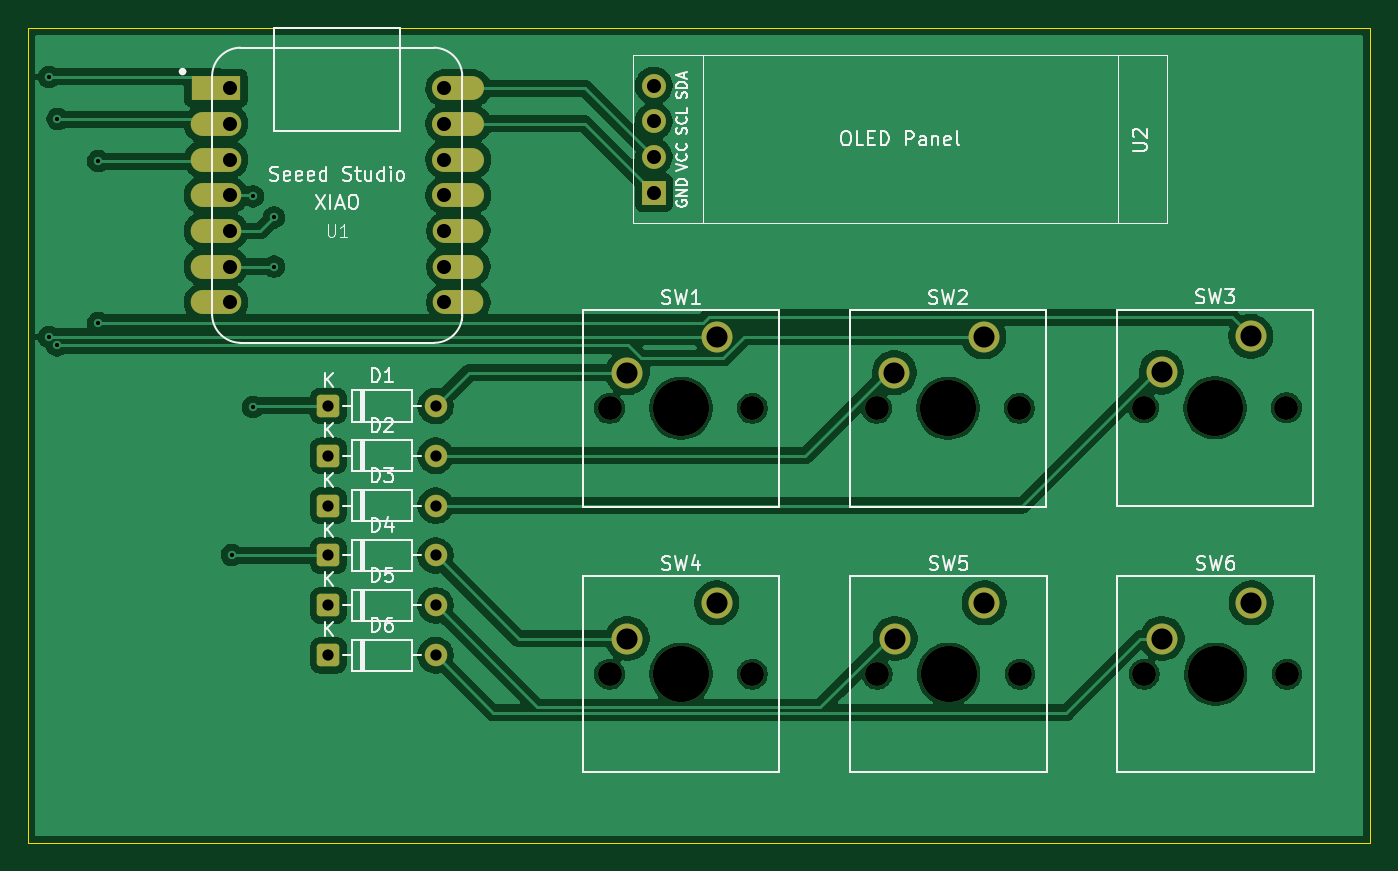
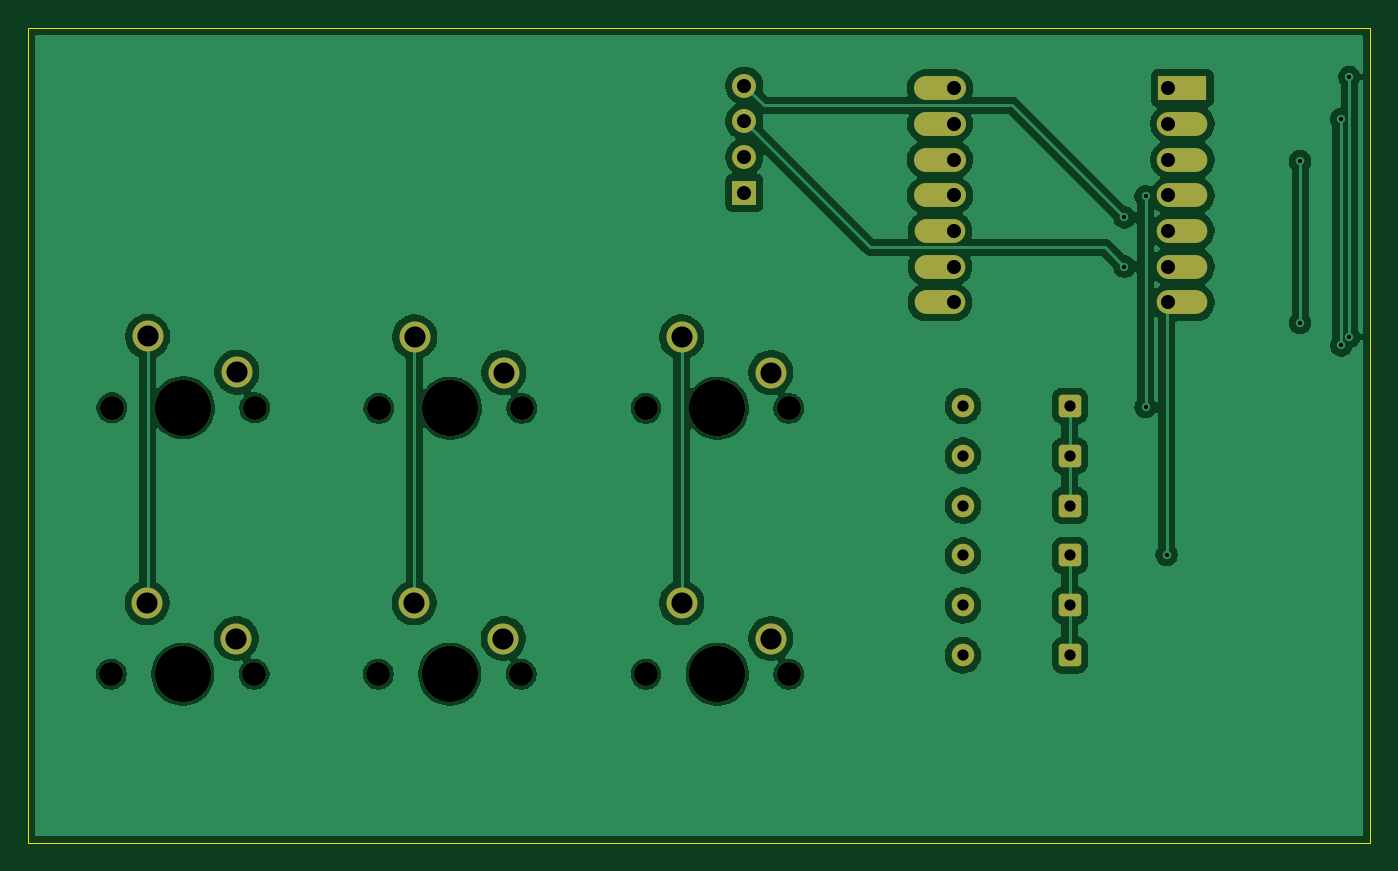
Circuit board: 11 layer files. Board 95.5 x 58.0 mm.
- bottom_copper: macro-pad-B_Cu.gbr (105247 bytes)
- bottom_mask: macro-pad-B_Mask.gbr (3274 bytes)
- paste: macro-pad-B_Paste.gbr (454 bytes)
- bottom_silk: macro-pad-B_Silkscreen.gbr (455 bytes)
- outline: macro-pad-Edge_Cuts.gbr (609 bytes)
- top_copper: macro-pad-F_Cu.gbr (105871 bytes)
- top_mask: macro-pad-F_Mask.gbr (3274 bytes)
- paste: macro-pad-F_Paste.gbr (454 bytes)
- top_silk: macro-pad-F_Silkscreen.gbr (43874 bytes)
- drill: macro-pad-NPTH.drl (651 bytes)
- drill: macro-pad-PTH.drl (1268 bytes)

=== bottom_copper: macro-pad-B_Cu.gbr (105247 bytes, source omitted) ===
=== bottom_mask: macro-pad-B_Mask.gbr ===
%TF.GenerationSoftware,KiCad,Pcbnew,10.0.6*%
%TF.CreationDate,2026-09-01T21:26:02+05:00*%
%TF.ProjectId,macro-pad,6d616372-6f2d-4706-9164-2e6b69636164,rev?*%
%TF.SameCoordinates,Original*%
%TF.FileFunction,Soldermask,Bot*%
%TF.FilePolarity,Negative*%
%FSLAX46Y46*%
G04 Gerber Fmt 4.6, Leading zero omitted, Abs format (unit mm)*
G04 Created by KiCad (PCBNEW 10.0.6) date 2026-09-01 21:26:02*
%MOMM*%
%LPD*%
G01*
G04 APERTURE LIST*
G04 Aperture macros list*
%AMRoundRect*
0 Rectangle with rounded corners*
0 $1 Rounding radius*
0 $2 $3 $4 $5 $6 $7 $8 $9 X,Y pos of 4 corners*
0 Add a 4 corners polygon primitive as box body*
4,1,4,$2,$3,$4,$5,$6,$7,$8,$9,$2,$3,0*
0 Add four circle primitives for the rounded corners*
1,1,$1+$1,$2,$3*
1,1,$1+$1,$4,$5*
1,1,$1+$1,$6,$7*
1,1,$1+$1,$8,$9*
0 Add four rect primitives between the rounded corners*
20,1,$1+$1,$2,$3,$4,$5,0*
20,1,$1+$1,$4,$5,$6,$7,0*
20,1,$1+$1,$6,$7,$8,$9,0*
20,1,$1+$1,$8,$9,$2,$3,0*%
G04 Aperture macros list end*
%ADD10C,1.700000*%
%ADD11C,4.000000*%
%ADD12C,2.200000*%
%ADD13RoundRect,0.250000X-0.550000X-0.550000X0.550000X-0.550000X0.550000X0.550000X-0.550000X0.550000X0*%
%ADD14C,1.600000*%
%ADD15R,1.700000X1.700000*%
%ADD16O,1.700000X1.700000*%
%ADD17R,3.500000X1.700000*%
%ADD18O,3.600000X1.700000*%
%ADD19O,3.700000X1.700000*%
G04 APERTURE END LIST*
D10*
%TO.C,SW4*%
X177380000Y-87500000D03*
D11*
X182460000Y-87500000D03*
D10*
X187540000Y-87500000D03*
D12*
X185000000Y-82420000D03*
X178650000Y-84960000D03*
%TD*%
D13*
%TO.C,D6*%
X157380000Y-86150000D03*
D14*
X165000000Y-86150000D03*
%TD*%
D10*
%TO.C,SW3*%
X215380000Y-68540000D03*
D11*
X220460000Y-68540000D03*
D10*
X225540000Y-68540000D03*
D12*
X223000000Y-63460000D03*
X216650000Y-66000000D03*
%TD*%
D13*
%TO.C,D5*%
X157380000Y-82600000D03*
D14*
X165000000Y-82600000D03*
%TD*%
D10*
%TO.C,SW1*%
X177380000Y-68580000D03*
D11*
X182460000Y-68580000D03*
D10*
X187540000Y-68580000D03*
D12*
X185000000Y-63500000D03*
X178650000Y-66040000D03*
%TD*%
D13*
%TO.C,D3*%
X157380000Y-75500000D03*
D14*
X165000000Y-75500000D03*
%TD*%
D13*
%TO.C,D1*%
X157380000Y-68400000D03*
D14*
X165000000Y-68400000D03*
%TD*%
D15*
%TO.C,U2*%
X180535000Y-53235000D03*
D16*
X180535000Y-50695000D03*
X180535000Y-48155000D03*
X180535000Y-45615000D03*
%TD*%
D13*
%TO.C,D4*%
X157380000Y-79050000D03*
D14*
X165000000Y-79050000D03*
%TD*%
D10*
%TO.C,SW6*%
X215420000Y-87500000D03*
D11*
X220500000Y-87500000D03*
D10*
X225580000Y-87500000D03*
D12*
X223040000Y-82420000D03*
X216690000Y-84960000D03*
%TD*%
D17*
%TO.C,U1*%
X149375000Y-45800000D03*
D18*
X149375000Y-48340000D03*
X149375000Y-50880000D03*
X149375000Y-53420000D03*
X149375000Y-55960000D03*
X149375000Y-58500000D03*
X149375000Y-61040000D03*
X166625000Y-61040000D03*
X166625000Y-58500000D03*
X166625000Y-55960000D03*
D19*
X166625000Y-53420000D03*
X166625000Y-50880000D03*
X166625000Y-48340000D03*
X166625000Y-45800000D03*
%TD*%
D10*
%TO.C,SW5*%
X196420000Y-87500000D03*
D11*
X201500000Y-87500000D03*
D10*
X206580000Y-87500000D03*
D12*
X204040000Y-82420000D03*
X197690000Y-84960000D03*
%TD*%
D10*
%TO.C,SW2*%
X196380000Y-68580000D03*
D11*
X201460000Y-68580000D03*
D10*
X206540000Y-68580000D03*
D12*
X204000000Y-63500000D03*
X197650000Y-66040000D03*
%TD*%
D13*
%TO.C,D2*%
X157380000Y-71950000D03*
D14*
X165000000Y-71950000D03*
%TD*%
M02*

=== paste: macro-pad-B_Paste.gbr ===
%TF.GenerationSoftware,KiCad,Pcbnew,10.0.6*%
%TF.CreationDate,2026-09-01T21:26:02+05:00*%
%TF.ProjectId,macro-pad,6d616372-6f2d-4706-9164-2e6b69636164,rev?*%
%TF.SameCoordinates,Original*%
%TF.FileFunction,Paste,Bot*%
%TF.FilePolarity,Positive*%
%FSLAX46Y46*%
G04 Gerber Fmt 4.6, Leading zero omitted, Abs format (unit mm)*
G04 Created by KiCad (PCBNEW 10.0.6) date 2026-09-01 21:26:02*
%MOMM*%
%LPD*%
G01*
G04 APERTURE LIST*
G04 APERTURE END LIST*
M02*

=== bottom_silk: macro-pad-B_Silkscreen.gbr ===
%TF.GenerationSoftware,KiCad,Pcbnew,10.0.6*%
%TF.CreationDate,2026-09-01T21:26:02+05:00*%
%TF.ProjectId,macro-pad,6d616372-6f2d-4706-9164-2e6b69636164,rev?*%
%TF.SameCoordinates,Original*%
%TF.FileFunction,Legend,Bot*%
%TF.FilePolarity,Positive*%
%FSLAX46Y46*%
G04 Gerber Fmt 4.6, Leading zero omitted, Abs format (unit mm)*
G04 Created by KiCad (PCBNEW 10.0.6) date 2026-09-01 21:26:02*
%MOMM*%
%LPD*%
G01*
G04 APERTURE LIST*
G04 APERTURE END LIST*
M02*

=== outline: macro-pad-Edge_Cuts.gbr ===
%TF.GenerationSoftware,KiCad,Pcbnew,10.0.6*%
%TF.CreationDate,2026-09-01T21:26:02+05:00*%
%TF.ProjectId,macro-pad,6d616372-6f2d-4706-9164-2e6b69636164,rev?*%
%TF.SameCoordinates,Original*%
%TF.FileFunction,Profile,NP*%
%FSLAX46Y46*%
G04 Gerber Fmt 4.6, Leading zero omitted, Abs format (unit mm)*
G04 Created by KiCad (PCBNEW 10.0.6) date 2026-09-01 21:26:02*
%MOMM*%
%LPD*%
G01*
G04 APERTURE LIST*
%TA.AperFunction,Profile*%
%ADD10C,0.050000*%
%TD*%
G04 APERTURE END LIST*
D10*
X136000000Y-41500000D02*
X231500000Y-41500000D01*
X231500000Y-99500000D01*
X136000000Y-99500000D01*
X136000000Y-41500000D01*
M02*

=== top_copper: macro-pad-F_Cu.gbr (105871 bytes, source omitted) ===
=== top_mask: macro-pad-F_Mask.gbr ===
%TF.GenerationSoftware,KiCad,Pcbnew,10.0.6*%
%TF.CreationDate,2026-09-01T21:26:02+05:00*%
%TF.ProjectId,macro-pad,6d616372-6f2d-4706-9164-2e6b69636164,rev?*%
%TF.SameCoordinates,Original*%
%TF.FileFunction,Soldermask,Top*%
%TF.FilePolarity,Negative*%
%FSLAX46Y46*%
G04 Gerber Fmt 4.6, Leading zero omitted, Abs format (unit mm)*
G04 Created by KiCad (PCBNEW 10.0.6) date 2026-09-01 21:26:02*
%MOMM*%
%LPD*%
G01*
G04 APERTURE LIST*
G04 Aperture macros list*
%AMRoundRect*
0 Rectangle with rounded corners*
0 $1 Rounding radius*
0 $2 $3 $4 $5 $6 $7 $8 $9 X,Y pos of 4 corners*
0 Add a 4 corners polygon primitive as box body*
4,1,4,$2,$3,$4,$5,$6,$7,$8,$9,$2,$3,0*
0 Add four circle primitives for the rounded corners*
1,1,$1+$1,$2,$3*
1,1,$1+$1,$4,$5*
1,1,$1+$1,$6,$7*
1,1,$1+$1,$8,$9*
0 Add four rect primitives between the rounded corners*
20,1,$1+$1,$2,$3,$4,$5,0*
20,1,$1+$1,$4,$5,$6,$7,0*
20,1,$1+$1,$6,$7,$8,$9,0*
20,1,$1+$1,$8,$9,$2,$3,0*%
G04 Aperture macros list end*
%ADD10C,1.700000*%
%ADD11C,4.000000*%
%ADD12C,2.200000*%
%ADD13RoundRect,0.250000X-0.550000X-0.550000X0.550000X-0.550000X0.550000X0.550000X-0.550000X0.550000X0*%
%ADD14C,1.600000*%
%ADD15R,1.700000X1.700000*%
%ADD16O,1.700000X1.700000*%
%ADD17R,3.500000X1.700000*%
%ADD18O,3.600000X1.700000*%
%ADD19O,3.700000X1.700000*%
G04 APERTURE END LIST*
D10*
%TO.C,SW4*%
X177380000Y-87500000D03*
D11*
X182460000Y-87500000D03*
D10*
X187540000Y-87500000D03*
D12*
X185000000Y-82420000D03*
X178650000Y-84960000D03*
%TD*%
D13*
%TO.C,D6*%
X157380000Y-86150000D03*
D14*
X165000000Y-86150000D03*
%TD*%
D10*
%TO.C,SW3*%
X215380000Y-68540000D03*
D11*
X220460000Y-68540000D03*
D10*
X225540000Y-68540000D03*
D12*
X223000000Y-63460000D03*
X216650000Y-66000000D03*
%TD*%
D13*
%TO.C,D5*%
X157380000Y-82600000D03*
D14*
X165000000Y-82600000D03*
%TD*%
D10*
%TO.C,SW1*%
X177380000Y-68580000D03*
D11*
X182460000Y-68580000D03*
D10*
X187540000Y-68580000D03*
D12*
X185000000Y-63500000D03*
X178650000Y-66040000D03*
%TD*%
D13*
%TO.C,D3*%
X157380000Y-75500000D03*
D14*
X165000000Y-75500000D03*
%TD*%
D13*
%TO.C,D1*%
X157380000Y-68400000D03*
D14*
X165000000Y-68400000D03*
%TD*%
D15*
%TO.C,U2*%
X180535000Y-53235000D03*
D16*
X180535000Y-50695000D03*
X180535000Y-48155000D03*
X180535000Y-45615000D03*
%TD*%
D13*
%TO.C,D4*%
X157380000Y-79050000D03*
D14*
X165000000Y-79050000D03*
%TD*%
D10*
%TO.C,SW6*%
X215420000Y-87500000D03*
D11*
X220500000Y-87500000D03*
D10*
X225580000Y-87500000D03*
D12*
X223040000Y-82420000D03*
X216690000Y-84960000D03*
%TD*%
D17*
%TO.C,U1*%
X149375000Y-45800000D03*
D18*
X149375000Y-48340000D03*
X149375000Y-50880000D03*
X149375000Y-53420000D03*
X149375000Y-55960000D03*
X149375000Y-58500000D03*
X149375000Y-61040000D03*
X166625000Y-61040000D03*
X166625000Y-58500000D03*
X166625000Y-55960000D03*
D19*
X166625000Y-53420000D03*
X166625000Y-50880000D03*
X166625000Y-48340000D03*
X166625000Y-45800000D03*
%TD*%
D10*
%TO.C,SW5*%
X196420000Y-87500000D03*
D11*
X201500000Y-87500000D03*
D10*
X206580000Y-87500000D03*
D12*
X204040000Y-82420000D03*
X197690000Y-84960000D03*
%TD*%
D10*
%TO.C,SW2*%
X196380000Y-68580000D03*
D11*
X201460000Y-68580000D03*
D10*
X206540000Y-68580000D03*
D12*
X204000000Y-63500000D03*
X197650000Y-66040000D03*
%TD*%
D13*
%TO.C,D2*%
X157380000Y-71950000D03*
D14*
X165000000Y-71950000D03*
%TD*%
M02*

=== paste: macro-pad-F_Paste.gbr ===
%TF.GenerationSoftware,KiCad,Pcbnew,10.0.6*%
%TF.CreationDate,2026-09-01T21:26:02+05:00*%
%TF.ProjectId,macro-pad,6d616372-6f2d-4706-9164-2e6b69636164,rev?*%
%TF.SameCoordinates,Original*%
%TF.FileFunction,Paste,Top*%
%TF.FilePolarity,Positive*%
%FSLAX46Y46*%
G04 Gerber Fmt 4.6, Leading zero omitted, Abs format (unit mm)*
G04 Created by KiCad (PCBNEW 10.0.6) date 2026-09-01 21:26:02*
%MOMM*%
%LPD*%
G01*
G04 APERTURE LIST*
G04 APERTURE END LIST*
M02*

=== top_silk: macro-pad-F_Silkscreen.gbr (43874 bytes, source omitted) ===
=== drill: macro-pad-NPTH.drl ===
M48
; DRILL file KiCad 10.0.6 date 2026-09-01T21:26:14
; FORMAT={-:-/ absolute / metric / decimal}
; #@! TF.CreationDate,2026-09-01T21:26:14+05:00
; #@! TF.GenerationSoftware,Kicad,Pcbnew,10.0.6
; #@! TF.FileFunction,NonPlated,1,2,NPTH
FMAT,2
METRIC
; #@! TA.AperFunction,NonPlated,NPTH,ComponentDrill
T1C1.700
; #@! TA.AperFunction,NonPlated,NPTH,ComponentDrill
T2C4.000
%
G90
G05
T1
X177.38Y-68.58
X177.38Y-87.5
X187.54Y-68.58
X187.54Y-87.5
X196.38Y-68.58
X196.42Y-87.5
X206.54Y-68.58
X206.58Y-87.5
X215.38Y-68.54
X215.42Y-87.5
X225.54Y-68.54
X225.58Y-87.5
T2
X182.46Y-68.58
X182.46Y-87.5
X201.46Y-68.58
X201.5Y-87.5
X220.46Y-68.54
X220.5Y-87.5
M30

=== drill: macro-pad-PTH.drl ===
M48
; DRILL file KiCad 10.0.6 date 2026-09-01T21:26:14
; FORMAT={-:-/ absolute / metric / decimal}
; #@! TF.CreationDate,2026-09-01T21:26:14+05:00
; #@! TF.GenerationSoftware,Kicad,Pcbnew,10.0.6
; #@! TF.FileFunction,Plated,1,2,PTH
FMAT,2
METRIC
; #@! TA.AperFunction,Plated,PTH,ViaDrill
T1C0.300
; #@! TA.AperFunction,Plated,PTH,ComponentDrill
T2C0.800
; #@! TA.AperFunction,Plated,PTH,ComponentDrill
T3C1.000
; #@! TA.AperFunction,Plated,PTH,ComponentDrill
T4C1.500
%
G90
G05
T1
X137.5Y-45.0
X137.5Y-63.5
X138.066Y-64.1
X138.1Y-48.0
X141.0Y-51.0
X141.0Y-62.5
X150.5Y-79.0
X152.0Y-53.5
X152.0Y-68.5
X153.5Y-55.0
X153.5Y-58.5
T2
X157.38Y-68.4
X157.38Y-71.95
X157.38Y-75.5
X157.38Y-79.05
X157.38Y-82.6
X157.38Y-86.15
X165.0Y-68.4
X165.0Y-71.95
X165.0Y-75.5
X165.0Y-79.05
X165.0Y-82.6
X165.0Y-86.15
T3
X150.375Y-45.8
X150.375Y-48.34
X150.375Y-50.88
X150.375Y-53.42
X150.375Y-55.96
X150.375Y-58.5
X150.375Y-61.04
X165.625Y-45.8
X165.625Y-48.34
X165.625Y-50.88
X165.625Y-53.42
X165.625Y-55.96
X165.625Y-58.5
X165.625Y-61.04
X180.535Y-45.615
X180.535Y-48.155
X180.535Y-50.695
X180.535Y-53.235
T4
X178.65Y-66.04
X178.65Y-84.96
X185.0Y-63.5
X185.0Y-82.42
X197.65Y-66.04
X197.69Y-84.96
X204.0Y-63.5
X204.04Y-82.42
X216.65Y-66.0
X216.69Y-84.96
X223.0Y-63.46
X223.04Y-82.42
M30
